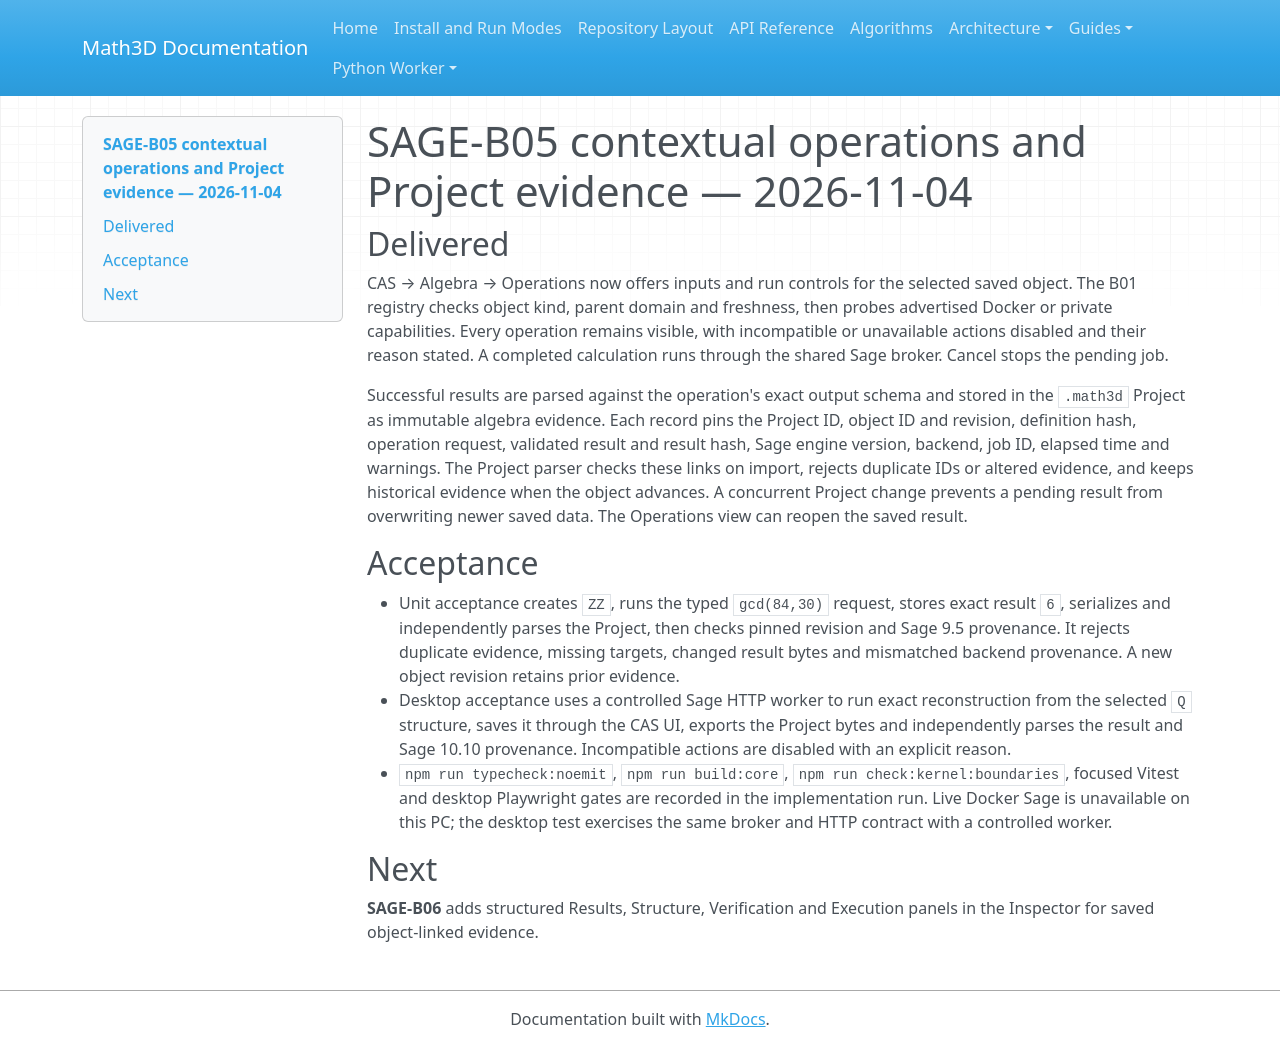

repository: expert10000/Math3D · page: evidence/sage-b05-contextual-evidence-2026-11-04/index.html · generator: mkdocs

# SAGE-B05 contextual operations and Project evidence — 2026-11-04

## Delivered

CAS → Algebra → Operations now offers inputs and run controls for the selected saved object. The B01 registry checks object kind, parent domain and freshness, then probes advertised Docker or private capabilities. Every operation remains visible, with incompatible or unavailable actions disabled and their reason stated. A completed calculation runs through the shared Sage broker. Cancel stops the pending job.

Successful results are parsed against the operation's exact output schema and stored in the `.math3d` Project as immutable algebra evidence. Each record pins the Project ID, object ID and revision, definition hash, operation request, validated result and result hash, Sage engine version, backend, job ID, elapsed time and warnings. The Project parser checks these links on import, rejects duplicate IDs or altered evidence, and keeps historical evidence when the object advances. A concurrent Project change prevents a pending result from overwriting newer saved data. The Operations view can reopen the saved result.

## Acceptance

- Unit acceptance creates `ZZ`, runs the typed `gcd(84,30)` request, stores exact result `6`, serializes and independently parses the Project, then checks pinned revision and Sage 9.5 provenance. It rejects duplicate evidence, missing targets, changed result bytes and mismatched backend provenance. A new object revision retains prior evidence.
- Desktop acceptance uses a controlled Sage HTTP worker to run exact reconstruction from the selected `Q` structure, saves it through the CAS UI, exports the Project bytes and independently parses the result and Sage 10.10 provenance. Incompatible actions are disabled with an explicit reason.
- `npm run typecheck:noemit`, `npm run build:core`, `npm run check:kernel:boundaries`, focused Vitest and desktop Playwright gates are recorded in the implementation run. Live Docker Sage is unavailable on this PC; the desktop test exercises the same broker and HTTP contract with a controlled worker.

## Next

**SAGE-B06** adds structured Results, Structure, Verification and Execution panels in the Inspector for saved object-linked evidence.
